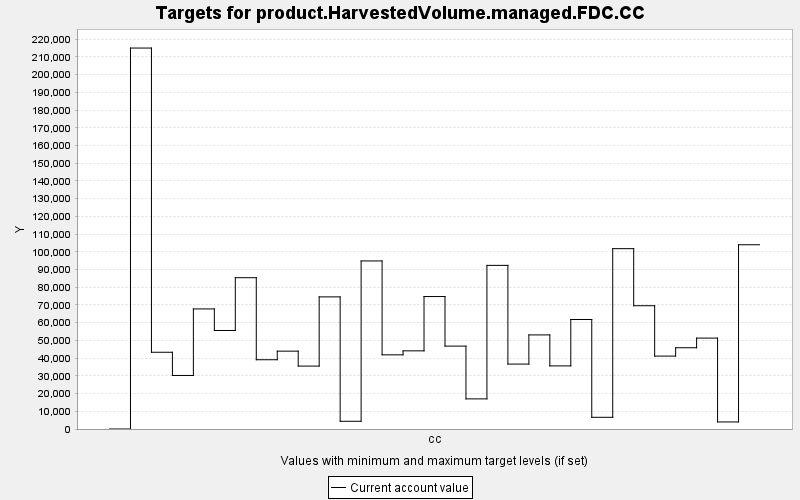

The table this chart was drawn from, first rows:
TARGET, PERIOD, YEAR, PERIODWIDTH, MINIMUM, MAXIMUM, MINWEIGHT, MAXWEIGHT, CURRENT, SUMMARY
product.HarvestedVolume.managed.FDC.CC, 0, 0, 10.0, 0.0, 10000, 1.0, 1.0, 0.0, 0.0
product.HarvestedVolume.managed.FDC.CC, 1, 10, 10.0, 0.0, 10000, 1.0, 1.0, 215046, 0.0
product.HarvestedVolume.managed.FDC.CC, 2, 20, 10.0, 0.0, 10000, 1.0, 1.0, 43323, 0.0
product.HarvestedVolume.managed.FDC.CC, 3, 30, 10.0, 0.0, 10000, 1.0, 1.0, 30220, 0.0
product.HarvestedVolume.managed.FDC.CC, 4, 40, 10.0, 0.0, 10000, 1.0, 1.0, 67783, 0.0
product.HarvestedVolume.managed.FDC.CC, 5, 50, 10.0, 0.0, 10000, 1.0, 1.0, 55611, 0.0
product.HarvestedVolume.managed.FDC.CC, 6, 60, 10.0, 0.0, 10000, 1.0, 1.0, 85410, 0.0
product.HarvestedVolume.managed.FDC.CC, 7, 70, 10.0, 0.0, 10000, 1.0, 1.0, 39099, 0.0
product.HarvestedVolume.managed.FDC.CC, 8, 80, 10.0, 0.0, 10000, 1.0, 1.0, 43947, 0.0
product.HarvestedVolume.managed.FDC.CC, 9, 90, 10.0, 0.0, 10000, 1.0, 1.0, 35514, 0.0
product.HarvestedVolume.managed.FDC.CC, 10, 100, 10.0, 0.0, 10000, 1.0, 1.0, 74586, 0.0
product.HarvestedVolume.managed.FDC.CC, 11, 110, 10.0, 0.0, 10000, 1.0, 1.0, 4359, 0.0
product.HarvestedVolume.managed.FDC.CC, 12, 120, 10.0, 0.0, 10000, 1.0, 1.0, 94869, 0.0
product.HarvestedVolume.managed.FDC.CC, 13, 130, 10.0, 0.0, 10000, 1.0, 1.0, 41864, 0.0
product.HarvestedVolume.managed.FDC.CC, 14, 140, 10.0, 0.0, 10000, 1.0, 1.0, 44118, 0.0
product.HarvestedVolume.managed.FDC.CC, 15, 150, 10.0, 0.0, 10000, 1.0, 1.0, 74770, 0.0
product.HarvestedVolume.managed.FDC.CC, 16, 160, 10.0, 0.0, 10000, 1.0, 1.0, 46798, 0.0
product.HarvestedVolume.managed.FDC.CC, 17, 170, 10.0, 0.0, 10000, 1.0, 1.0, 17005, 0.0
product.HarvestedVolume.managed.FDC.CC, 18, 180, 10.0, 0.0, 10000, 1.0, 1.0, 92372, 0.0
product.HarvestedVolume.managed.FDC.CC, 19, 190, 10.0, 0.0, 10000, 1.0, 1.0, 36648, 0.0
product.HarvestedVolume.managed.FDC.CC, 20, 200, 10.0, 0.0, 10000, 1.0, 1.0, 53115, 0.0
product.HarvestedVolume.managed.FDC.CC, 21, 210, 10.0, 0.0, 10000, 1.0, 1.0, 35620, 0.0
product.HarvestedVolume.managed.FDC.CC, 22, 220, 10.0, 0.0, 10000, 1.0, 1.0, 61820, 0.0
product.HarvestedVolume.managed.FDC.CC, 23, 230, 10.0, 0.0, 10000, 1.0, 1.0, 6602, 0.0
product.HarvestedVolume.managed.FDC.CC, 24, 240, 10.0, 0.0, 10000, 1.0, 1.0, 101800, 0.0
product.HarvestedVolume.managed.FDC.CC, 25, 250, 10.0, 0.0, 10000, 1.0, 1.0, 69585, 0.0
product.HarvestedVolume.managed.FDC.CC, 26, 260, 10.0, 0.0, 10000, 1.0, 1.0, 41155, 0.0
product.HarvestedVolume.managed.FDC.CC, 27, 270, 10.0, 0.0, 10000, 1.0, 1.0, 45868, 0.0
product.HarvestedVolume.managed.FDC.CC, 28, 280, 10.0, 0.0, 10000, 1.0, 1.0, 51310, 0.0
product.HarvestedVolume.managed.FDC.CC, 29, 290, 10.0, 0.0, 10000, 1.0, 1.0, 3979, 0.0
product.HarvestedVolume.managed.FDC.CC, 30, 300, 10.0, 0.0, 10000, 1.0, 1.0, 104008, 0.0
